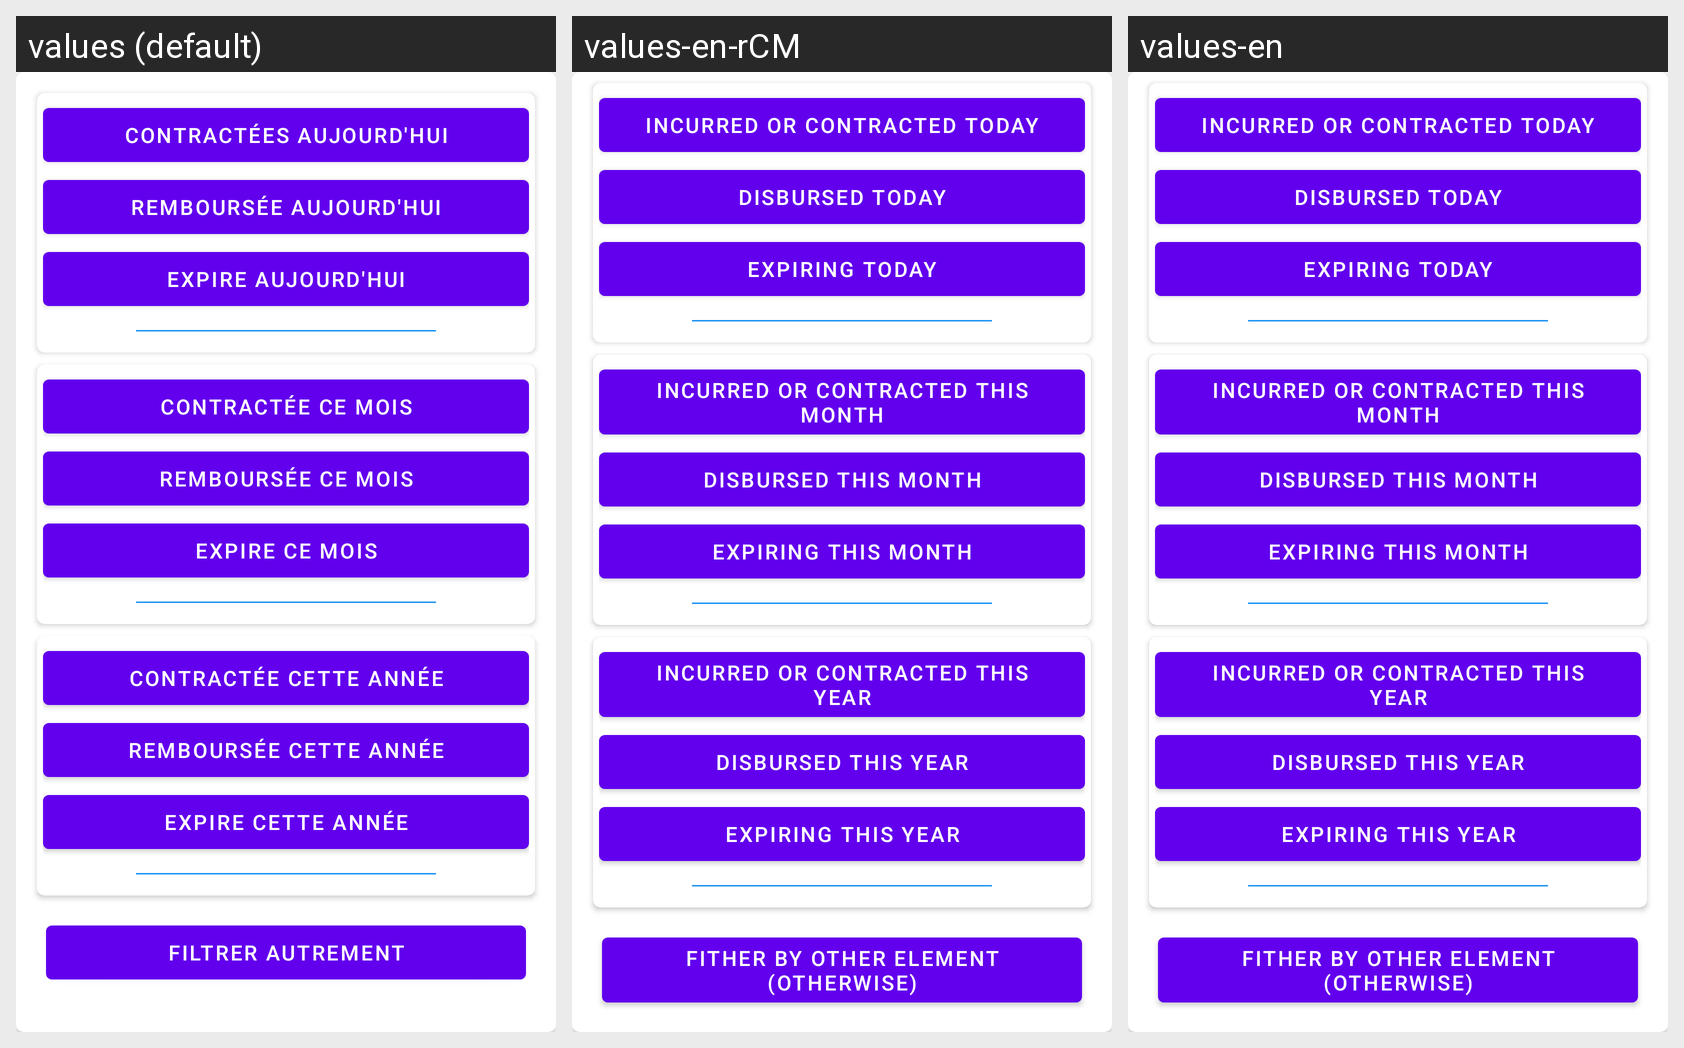

The same Android screen rendered under several of its app's locales, left to right. List the strings drawn on it with the default value and each locale's translation.
Android screen res/layout/fragment_bottom_sheet_more_debts.xml rendered under 3 locales, left to right: values (default), values-en-rCM, values-en. Device: Nexus 5 (rendered at 1080×1920; each locale shown at half size, 540×960, under a caption strip naming it); theme AppTheme.
Strings drawn on this screen, with the default value and each locale's value (text and hints the layout hard-codes, and strings that could not be matched under every locale, appear in the picture but are not listed):

incurred_or_contracted_today
  values: Contractées aujourd'hui
  values-en-rCM: Incurred or contracted Today
  values-en: Incurred or contracted Today

disbursed_today
  values: Remboursée aujourd'hui
  values-en-rCM: Disbursed today
  values-en: Disbursed today

expire_today
  values: Expire aujourd'hui
  values-en-rCM: Expiring today
  values-en: Expiring today

incurred_this_month
  values: Contractée ce mois
  values-en-rCM: Incurred or contracted this month
  values-en: Incurred or contracted this month

disbursed_this_month
  values: Remboursée ce mois
  values-en-rCM: Disbursed this month
  values-en: Disbursed this month

expires_this_month
  values: Expire ce mois
  values-en-rCM: Expiring this month
  values-en: Expiring this month

incurred_this_year
  values: Contractée cette année
  values-en-rCM: Incurred or contracted this year
  values-en: Incurred or contracted this year

disbursed_this_year
  values: Remboursée cette année
  values-en-rCM: Disbursed this year
  values-en: Disbursed this year

expire_this_year
  values: Expire cette année
  values-en-rCM: Expiring this year
  values-en: Expiring this year

filter_otherwise
  values: Filtrer autrement
  values-en-rCM: Fither by other element (otherwise)
  values-en: Fither by other element (otherwise)
